Photos from the image-classification dataset "clean_classification_dataset" in the GitHub repository Kavindersingh6367/ml-project. Its 10 classes are: bottel, buket, comb, cup, cycle, earbuds, notebook, pen, phone, shirt.

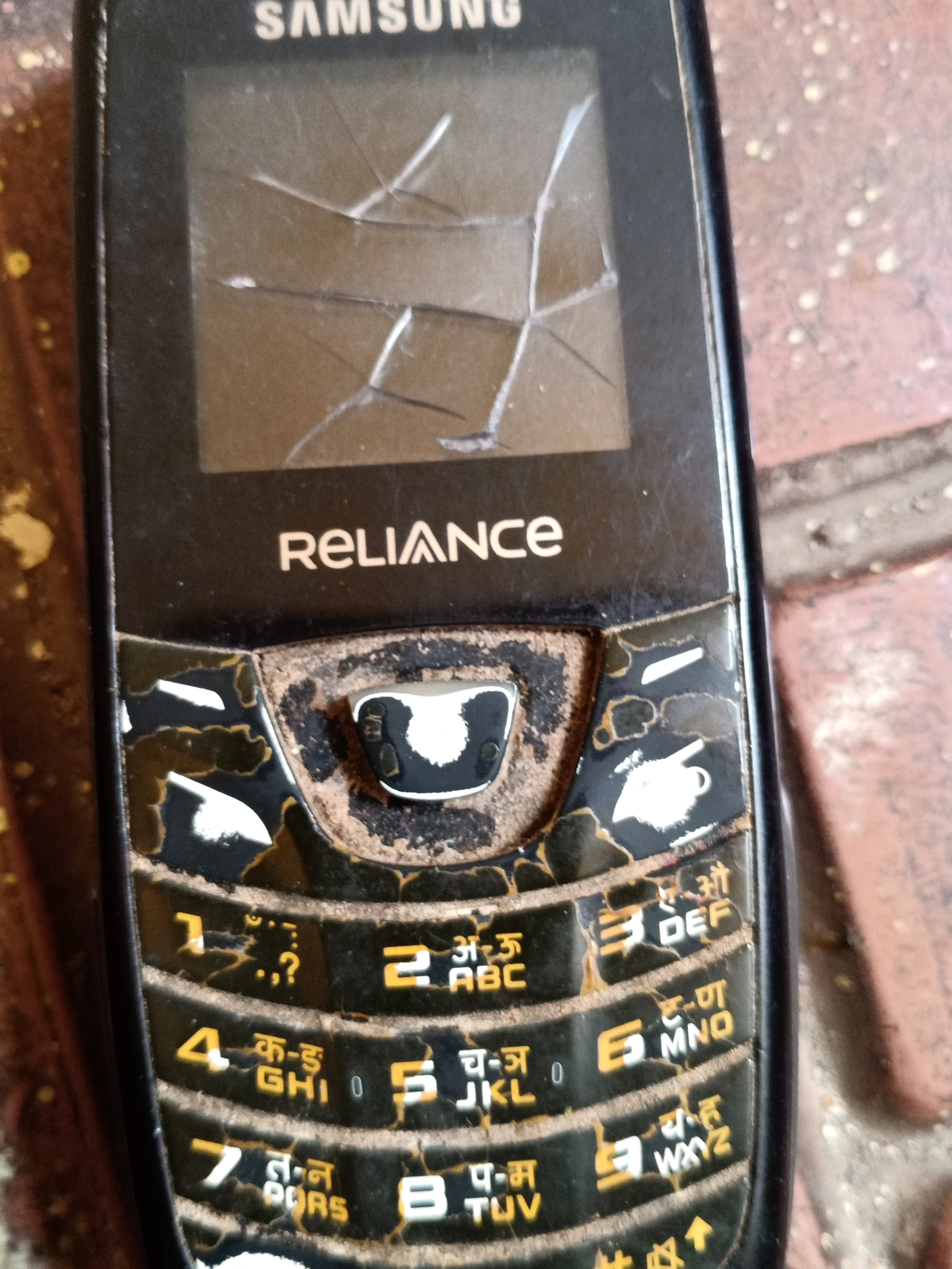
Label: phone

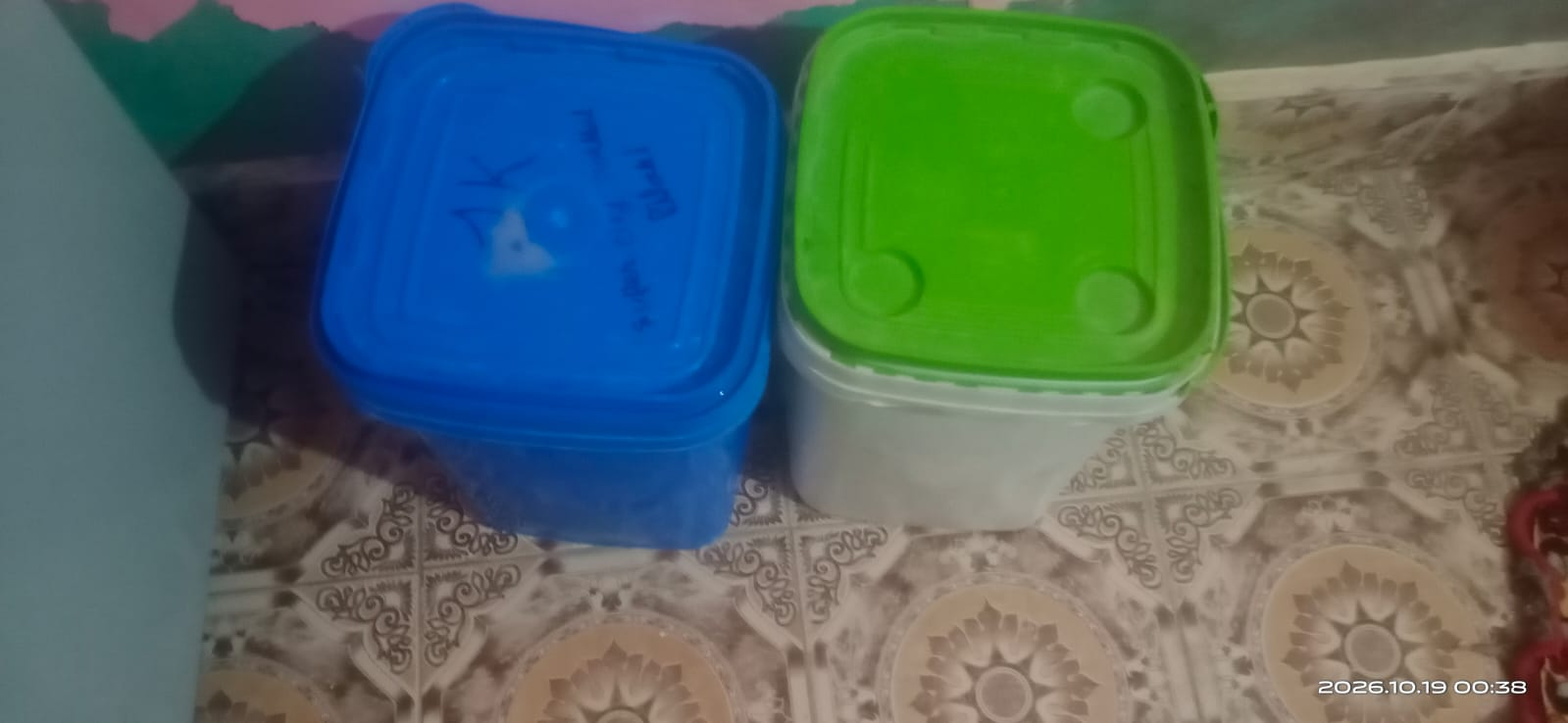
Label: buket

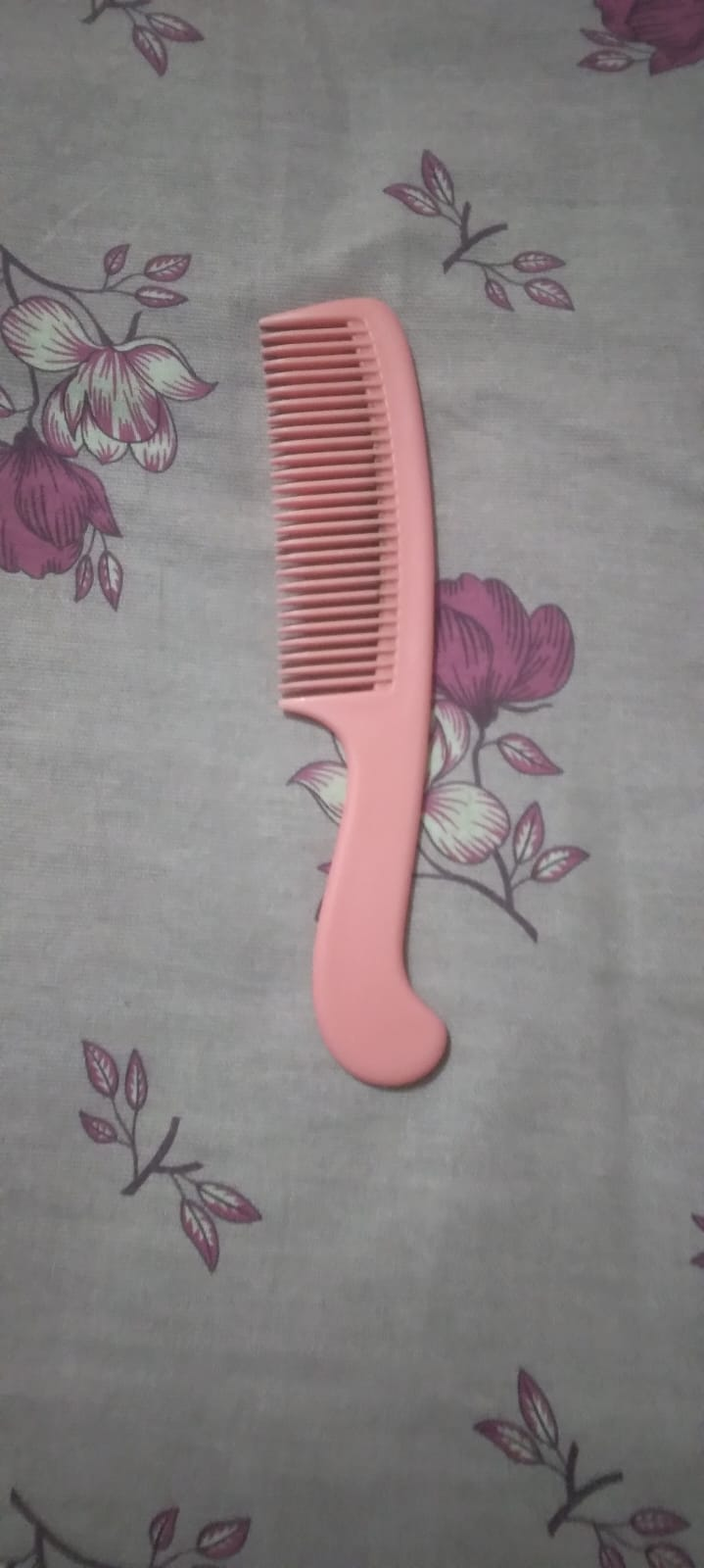
Label: comb

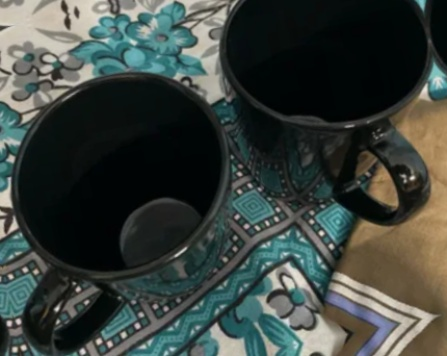
Label: cup

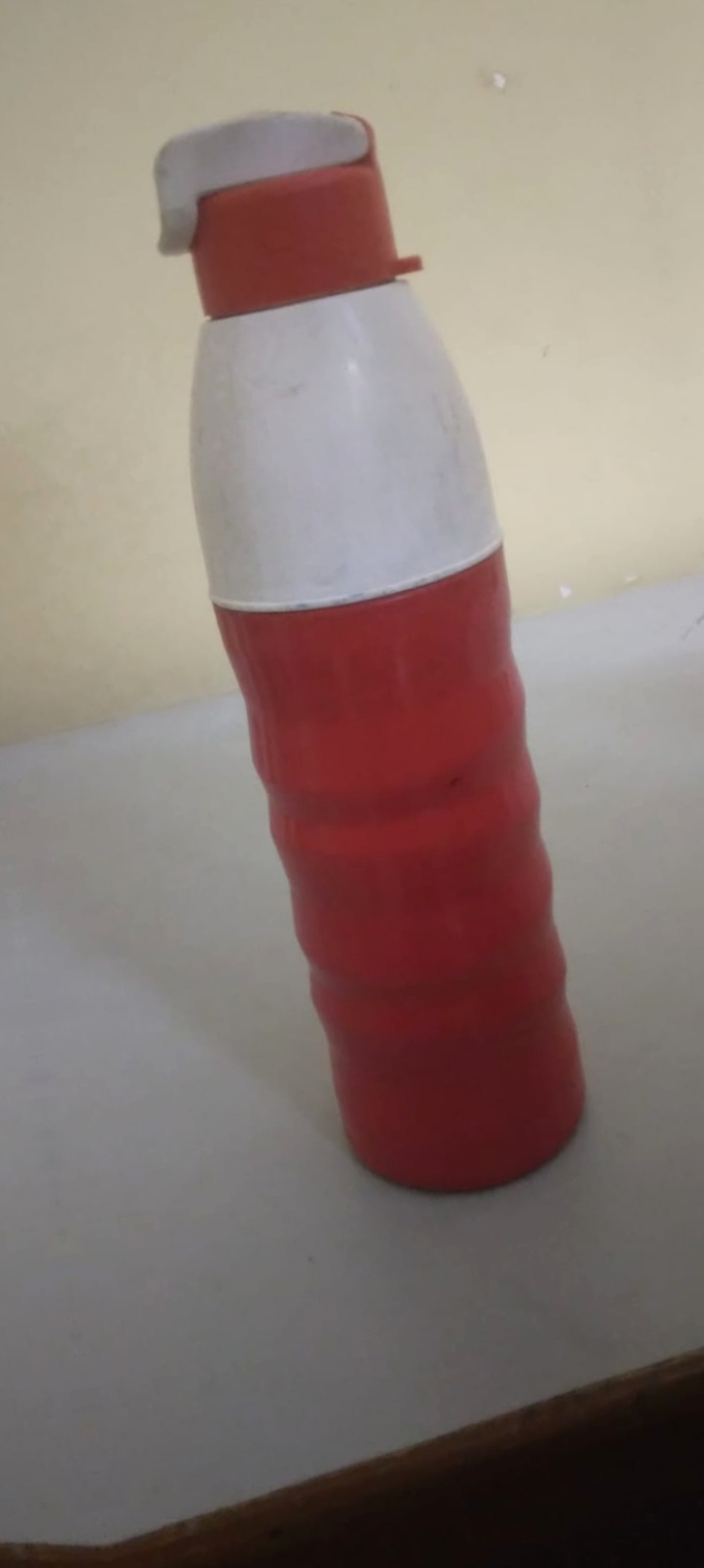
Label: bottel

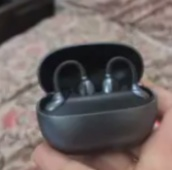
Label: earbuds
